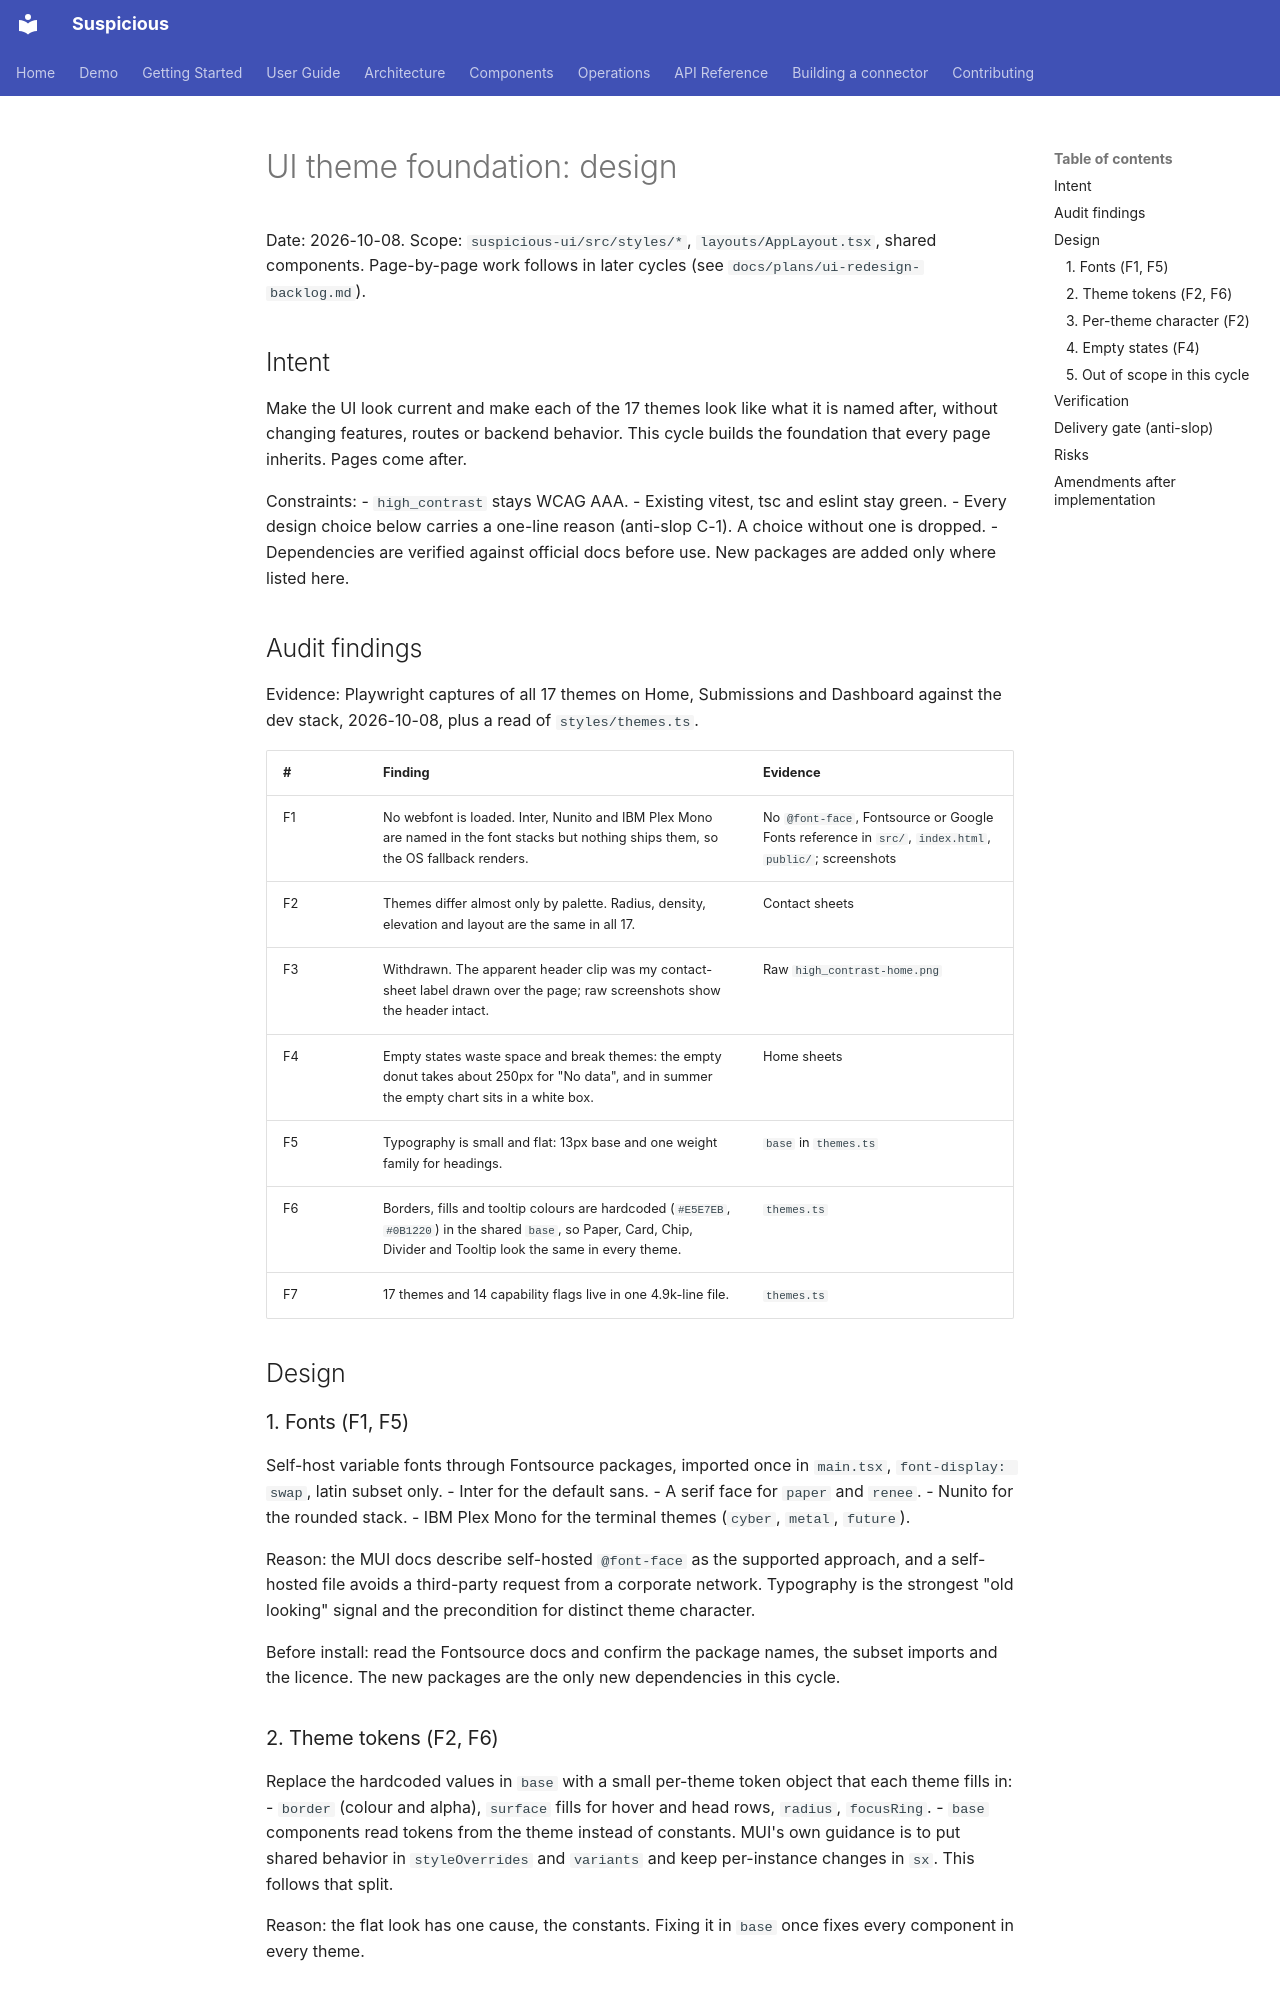

repository: thalesgroup-cert/suspicious · page: specs/2026-10-08-ui-theme-foundation-design/index.html · generator: mkdocs

# UI theme foundation: design

Date: 2026-10-08. Scope: `suspicious-ui/src/styles/*`, `layouts/AppLayout.tsx`, shared components. Page-by-page work follows in later cycles (see `docs/plans/ui-redesign-backlog.md`).

## Intent

Make the UI look current and make each of the 17 themes look like what it is named after, without changing features, routes or backend behavior. This cycle builds the foundation that every page inherits. Pages come after.

Constraints:
- `high_contrast` stays WCAG AAA.
- Existing vitest, tsc and eslint stay green.
- Every design choice below carries a one-line reason (anti-slop C-1). A choice without one is dropped.
- Dependencies are verified against official docs before use. New packages are added only where listed here.

## Audit findings

Evidence: Playwright captures of all 17 themes on Home, Submissions and Dashboard against the dev stack, 2026-10-08, plus a read of `styles/themes.ts`.

| # | Finding | Evidence |
|---|---|---|
| F1 | No webfont is loaded. Inter, Nunito and IBM Plex Mono are named in the font stacks but nothing ships them, so the OS fallback renders. | No `@font-face`, Fontsource or Google Fonts reference in `src/`, `index.html`, `public/`; screenshots |
| F2 | Themes differ almost only by palette. Radius, density, elevation and layout are the same in all 17. | Contact sheets |
| F3 | Withdrawn. The apparent header clip was my contact-sheet label drawn over the page; raw screenshots show the header intact. | Raw `high_contrast-home.png` |
| F4 | Empty states waste space and break themes: the empty donut takes about 250px for "No data", and in summer the empty chart sits in a white box. | Home sheets |
| F5 | Typography is small and flat: 13px base and one weight family for headings. | `base` in `themes.ts` |
| F6 | Borders, fills and tooltip colours are hardcoded (`#E5E7EB`, `#0B1220`) in the shared `base`, so Paper, Card, Chip, Divider and Tooltip look the same in every theme. | `themes.ts` |
| F7 | 17 themes and 14 capability flags live in one 4.9k-line file. | `themes.ts` |

## Design

### 1. Fonts (F1, F5)
Self-host variable fonts through Fontsource packages, imported once in `main.tsx`, `font-display: swap`, latin subset only.
- Inter for the default sans.
- A serif face for `paper` and `renee`.
- Nunito for the rounded stack.
- IBM Plex Mono for the terminal themes (`cyber`, `metal`, `future`).

Reason: the MUI docs describe self-hosted `@font-face` as the supported approach, and a self-hosted file avoids a third-party request from a corporate network. Typography is the strongest "old looking" signal and the precondition for distinct theme character.

Before install: read the Fontsource docs and confirm the package names, the subset imports and the licence. The new packages are the only new dependencies in this cycle.

### 2. Theme tokens (F2, F6)
Replace the hardcoded values in `base` with a small per-theme token object that each theme fills in:
- `border` (colour and alpha), `surface` fills for hover and head rows, `radius`, `focusRing`.
- `base` components read tokens from the theme instead of constants. MUI's own guidance is to put shared behavior in `styleOverrides` and `variants` and keep per-instance changes in `sx`. This follows that split.

Reason: the flat look has one cause, the constants. Fixing it in `base` once fixes every component in every theme.
